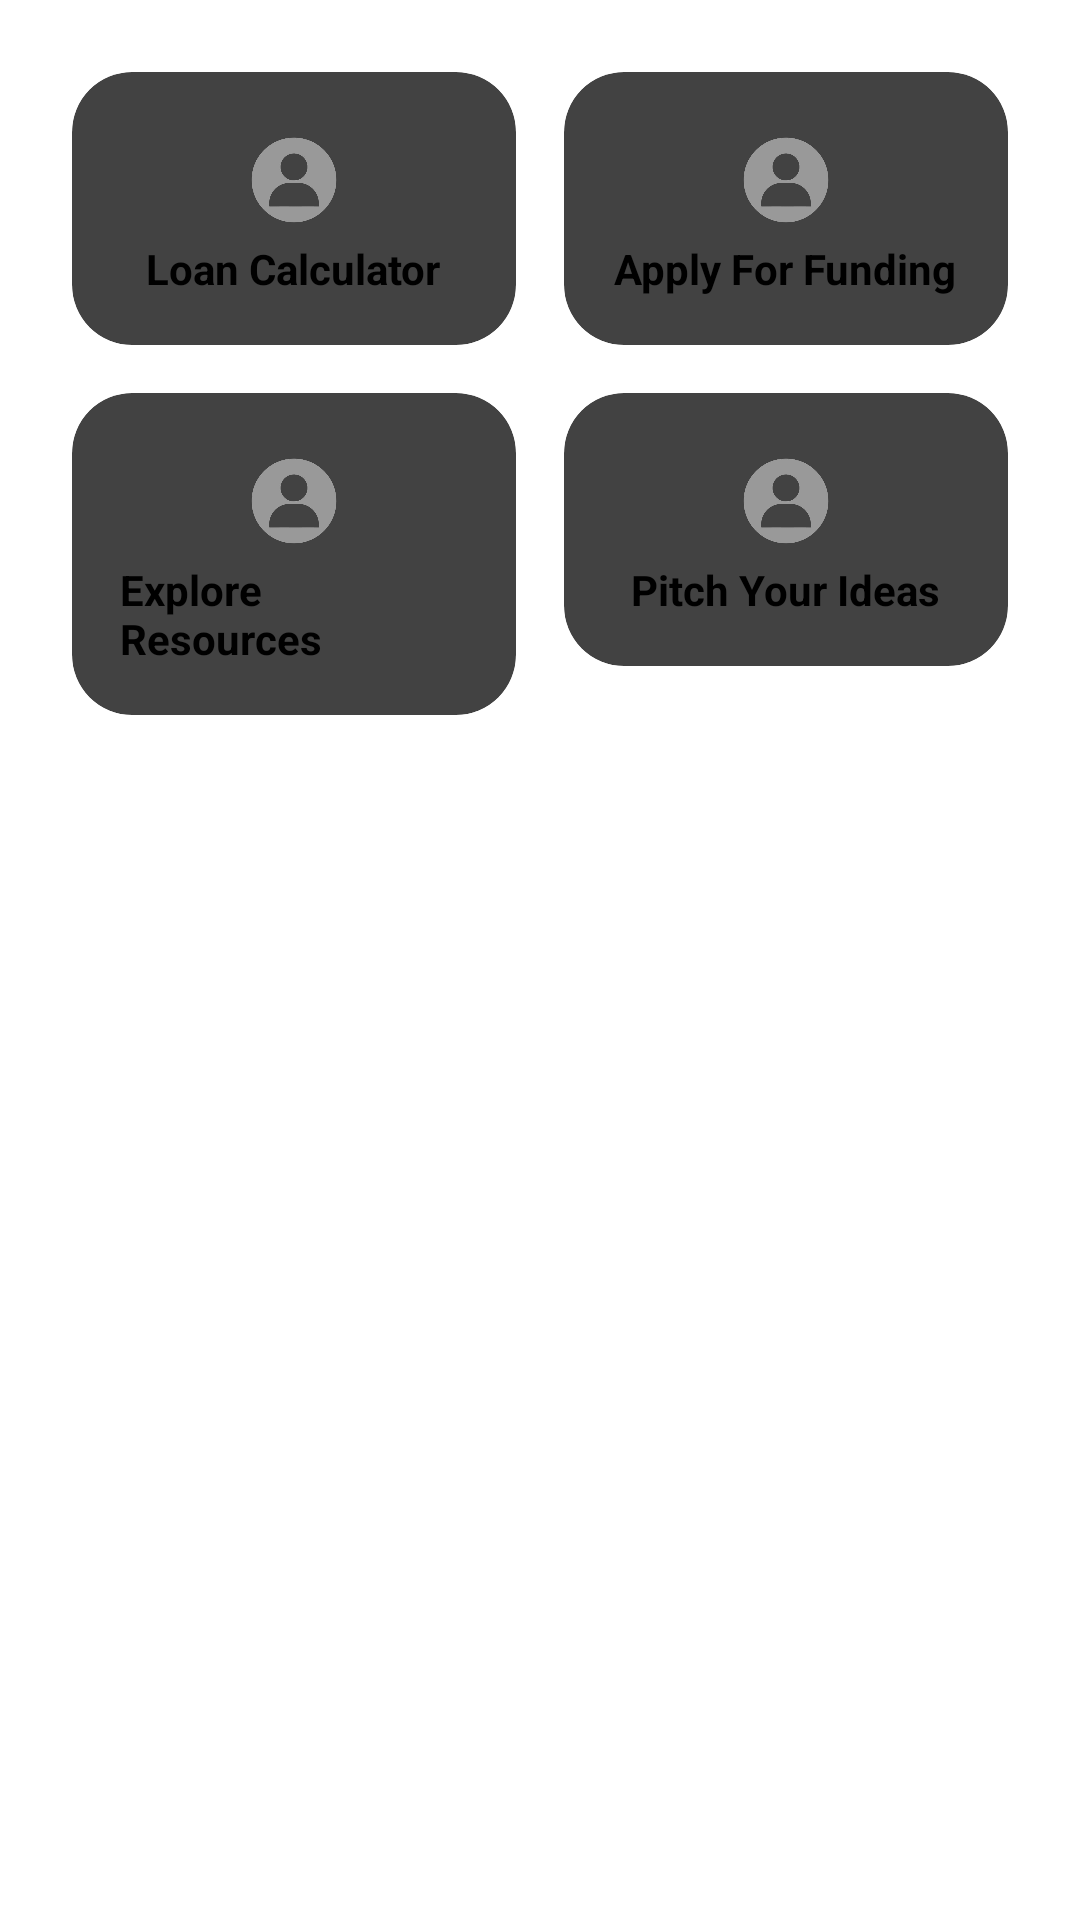

Here is an Android app screen rendered from its layout file. Give the layout XML and the strings, colors and styles it references.
<!-- AndroidManifest.xml: application theme Theme.Project -->
<!-- res/layout/dashboard_cards.xml -->
<?xml version="1.0" encoding="utf-8"?>
<LinearLayout xmlns:android="http://schemas.android.com/apk/res/android"
    xmlns:app="http://schemas.android.com/apk/res-auto"
    android:id="@+id/dashboardCards"
    android:layout_width="match_parent"
    android:layout_height="wrap_content"
    android:orientation="horizontal"
    android:layout_marginTop="16dp"
    android:padding="16dp">

    
    <LinearLayout
        android:layout_width="0dp"
        android:layout_height="wrap_content"
        android:layout_weight="1"
        android:orientation="vertical">

        <androidx.cardview.widget.CardView
            android:id="@+id/loanCalculatorCard"
            android:layout_width="match_parent"
            android:layout_height="wrap_content"
            android:layout_margin="8dp"
            app:cardCornerRadius="20dp"
            app:cardElevation="4dp">

            <LinearLayout
                android:layout_width="match_parent"
                android:layout_height="wrap_content"
                android:gravity="center"
                android:orientation="vertical"
                android:padding="16dp">

                <ImageView
                    android:layout_width="40dp"
                    android:layout_height="40dp"
                    android:src="@drawable/img_3" />

                <TextView
                    android:layout_width="wrap_content"
                    android:layout_height="wrap_content"
                    android:text="Loan Calculator"
                    android:textColor="@color/black"
                    android:textSize="14sp"
                    android:textStyle="bold" />
            </LinearLayout>
        </androidx.cardview.widget.CardView>

        <androidx.cardview.widget.CardView
            android:id="@+id/resourcesCard"
            android:layout_width="match_parent"
            android:layout_height="wrap_content"
            android:layout_margin="8dp"
            app:cardCornerRadius="20dp"
            app:cardElevation="4dp">

            <LinearLayout
                android:layout_width="match_parent"
                android:layout_height="wrap_content"
                android:gravity="center"
                android:orientation="vertical"
                android:padding="16dp">

                <ImageView
                    android:layout_width="40dp"
                    android:layout_height="40dp"
                    android:src="@drawable/img_3" />

                <TextView
                    android:layout_width="wrap_content"
                    android:layout_height="wrap_content"
                    android:text="Explore Resources"
                    android:textColor="@color/black"
                    android:textSize="14sp"
                    android:textStyle="bold" />
            </LinearLayout>
        </androidx.cardview.widget.CardView>
    </LinearLayout>

    
    <LinearLayout
        android:layout_width="0dp"
        android:layout_height="wrap_content"
        android:layout_weight="1"
        android:orientation="vertical">

        <androidx.cardview.widget.CardView
            android:id="@+id/fundingCard"
            android:layout_width="match_parent"
            android:layout_height="wrap_content"
            android:layout_margin="8dp"
            app:cardCornerRadius="20dp"
            app:cardElevation="4dp">

            <LinearLayout
                android:layout_width="match_parent"
                android:layout_height="wrap_content"
                android:gravity="center"
                android:orientation="vertical"
                android:padding="16dp">

                <ImageView
                    android:layout_width="40dp"
                    android:layout_height="40dp"
                    android:src="@drawable/img_3" />

                <TextView
                    android:layout_width="wrap_content"
                    android:layout_height="wrap_content"
                    android:text="Apply For Funding"
                    android:textColor="@color/black"
                    android:textSize="14sp"
                    android:textStyle="bold" />
            </LinearLayout>
        </androidx.cardview.widget.CardView>

        <androidx.cardview.widget.CardView
            android:id="@+id/tipsCard"
            android:layout_width="match_parent"
            android:layout_height="wrap_content"
            android:layout_margin="8dp"
            app:cardCornerRadius="20dp"
            app:cardElevation="4dp">

            <LinearLayout
                android:layout_width="match_parent"
                android:layout_height="wrap_content"
                android:gravity="center"
                android:orientation="vertical"
                android:padding="16dp">

                <ImageView
                    android:layout_width="40dp"
                    android:layout_height="40dp"
                    android:src="@drawable/img_3" />

                <TextView
                    android:layout_width="wrap_content"
                    android:layout_height="wrap_content"
                    android:text="Pitch Your Ideas"
                    android:textColor="@color/black"
                    android:textSize="14sp"
                    android:textStyle="bold" />
            </LinearLayout>
        </androidx.cardview.widget.CardView>
    </LinearLayout>
</LinearLayout>
<!-- resources referenced by this layout -->
<resources>
  <color name="black">#FF000000</color>
  <!-- drawable img_3: png bitmap (drawable, 31827 bytes) -->
</resources>
